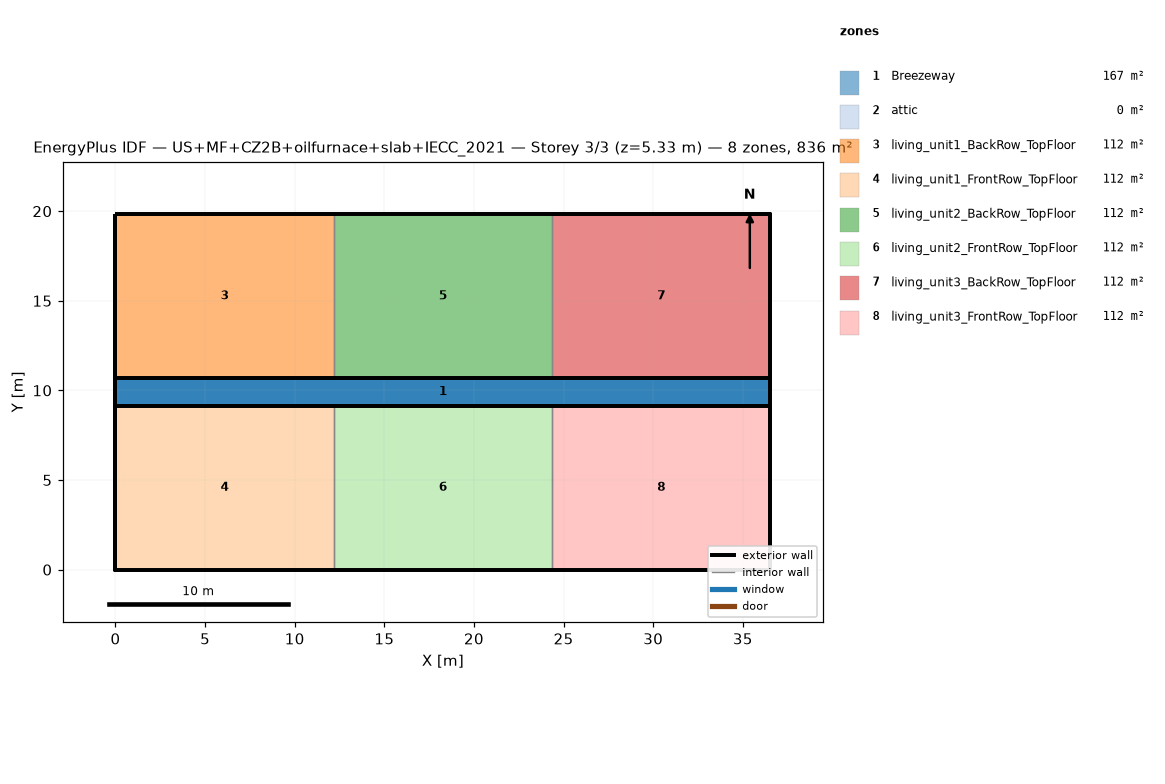
=== STOREY PLAN SPEC (per zone: floor XY polygon, exterior-wall plan segments, windows/doors) ===
zone 1: Breezeway  (167.0 m²)
  floor: (36.54, 9.16) (0.00, 9.16) (0.00, 10.68) (36.54, 10.68)
  floor: (36.54, 9.16) (0.00, 9.16) (0.00, 10.68) (36.54, 10.68)
  floor: (36.54, 9.16) (0.00, 9.16) (0.00, 10.68) (36.54, 10.68)
zone 2: attic  (0.0 m²)
  exterior wall: (36.54, 0.00) – (36.54, 19.84) – (36.54, 9.92)  [29.8 m]
  exterior wall: (0.00, 19.84) – (0.00, 0.00) – (0.00, 9.92)  [29.8 m]
zone 3: living_unit1_BackRow_TopFloor  (111.5 m²)
  floor: (12.18, 10.68) (0.00, 10.68) (0.00, 19.84) (12.18, 19.84)
  exterior wall: (12.18, 19.84) – (0.00, 19.84)  [12.2 m]
  exterior wall: (0.00, 19.84) – (0.00, 10.68)  [9.2 m]
  exterior wall: (0.00, 10.68) – (12.18, 10.68)  [12.2 m]
  interior walls: 1
zone 4: living_unit1_FrontRow_TopFloor  (111.5 m²)
  floor: (12.18, 0.00) (0.00, 0.00) (0.00, 9.16) (12.18, 9.16)
  exterior wall: (0.00, 0.00) – (12.18, 0.00)  [12.2 m]
  exterior wall: (0.00, 9.16) – (0.00, 0.00)  [9.2 m]
  exterior wall: (12.18, 9.16) – (0.00, 9.16)  [12.2 m]
  interior walls: 1
zone 5: living_unit2_BackRow_TopFloor  (111.5 m²)
  floor: (24.36, 10.68) (12.18, 10.68) (12.18, 19.84) (24.36, 19.84)
  exterior wall: (12.18, 10.68) – (24.36, 10.68)  [12.2 m]
  exterior wall: (24.36, 19.84) – (12.18, 19.84)  [12.2 m]
  interior walls: 2
zone 6: living_unit2_FrontRow_TopFloor  (111.5 m²)
  floor: (24.36, 0.00) (12.18, 0.00) (12.18, 9.16) (24.36, 9.16)
  exterior wall: (12.18, 0.00) – (24.36, 0.00)  [12.2 m]
  exterior wall: (24.36, 9.16) – (12.18, 9.16)  [12.2 m]
  interior walls: 2
zone 7: living_unit3_BackRow_TopFloor  (111.5 m²)
  floor: (36.54, 10.68) (24.36, 10.68) (24.36, 19.84) (36.54, 19.84)
  exterior wall: (36.54, 10.68) – (36.54, 19.84)  [9.2 m]
  exterior wall: (36.54, 19.84) – (24.36, 19.84)  [12.2 m]
  exterior wall: (24.36, 10.68) – (36.54, 10.68)  [12.2 m]
  interior walls: 1
zone 8: living_unit3_FrontRow_TopFloor  (111.5 m²)
  floor: (36.54, 0.00) (24.36, 0.00) (24.36, 9.16) (36.54, 9.16)
  exterior wall: (24.36, 0.00) – (36.54, 0.00)  [12.2 m]
  exterior wall: (36.54, 0.00) – (36.54, 9.16)  [9.2 m]
  exterior wall: (36.54, 9.16) – (24.36, 9.16)  [12.2 m]
  interior walls: 1

=== DERIVED (storey summary) ===
Building: US+MF+CZ2B+oilfurnace+slab+IECC_2021
Storey: 3 of 3  (floor level z = 5.33 m)
Storey gross floor area: 836.2 m²
Zones on this storey: 8
  - Breezeway: floor 167.0 m²
  - attic: floor 0.0 m²; exterior wall 59.5 m (81.9 m²); WWR 0.0%
  - living_unit1_BackRow_TopFloor: floor 111.5 m²; exterior wall 33.5 m (86.9 m²); WWR 0.0%
  - living_unit1_FrontRow_TopFloor: floor 111.5 m²; exterior wall 33.5 m (86.9 m²); WWR 0.0%
  - living_unit2_BackRow_TopFloor: floor 111.5 m²; exterior wall 24.4 m (63.1 m²); WWR 0.0%
  - living_unit2_FrontRow_TopFloor: floor 111.5 m²; exterior wall 24.4 m (63.1 m²); WWR 0.0%
  - living_unit3_BackRow_TopFloor: floor 111.5 m²; exterior wall 33.5 m (86.9 m²); WWR 0.0%
  - living_unit3_FrontRow_TopFloor: floor 111.5 m²; exterior wall 33.5 m (86.9 m²); WWR 0.0%
Zone adjacency (shared interzone walls):
  - living_unit1_BackRow_TopFloor ↔ living_unit2_BackRow_TopFloor
  - living_unit1_FrontRow_TopFloor ↔ living_unit2_FrontRow_TopFloor
  - living_unit2_BackRow_TopFloor ↔ living_unit3_BackRow_TopFloor
  - living_unit2_FrontRow_TopFloor ↔ living_unit3_FrontRow_TopFloor